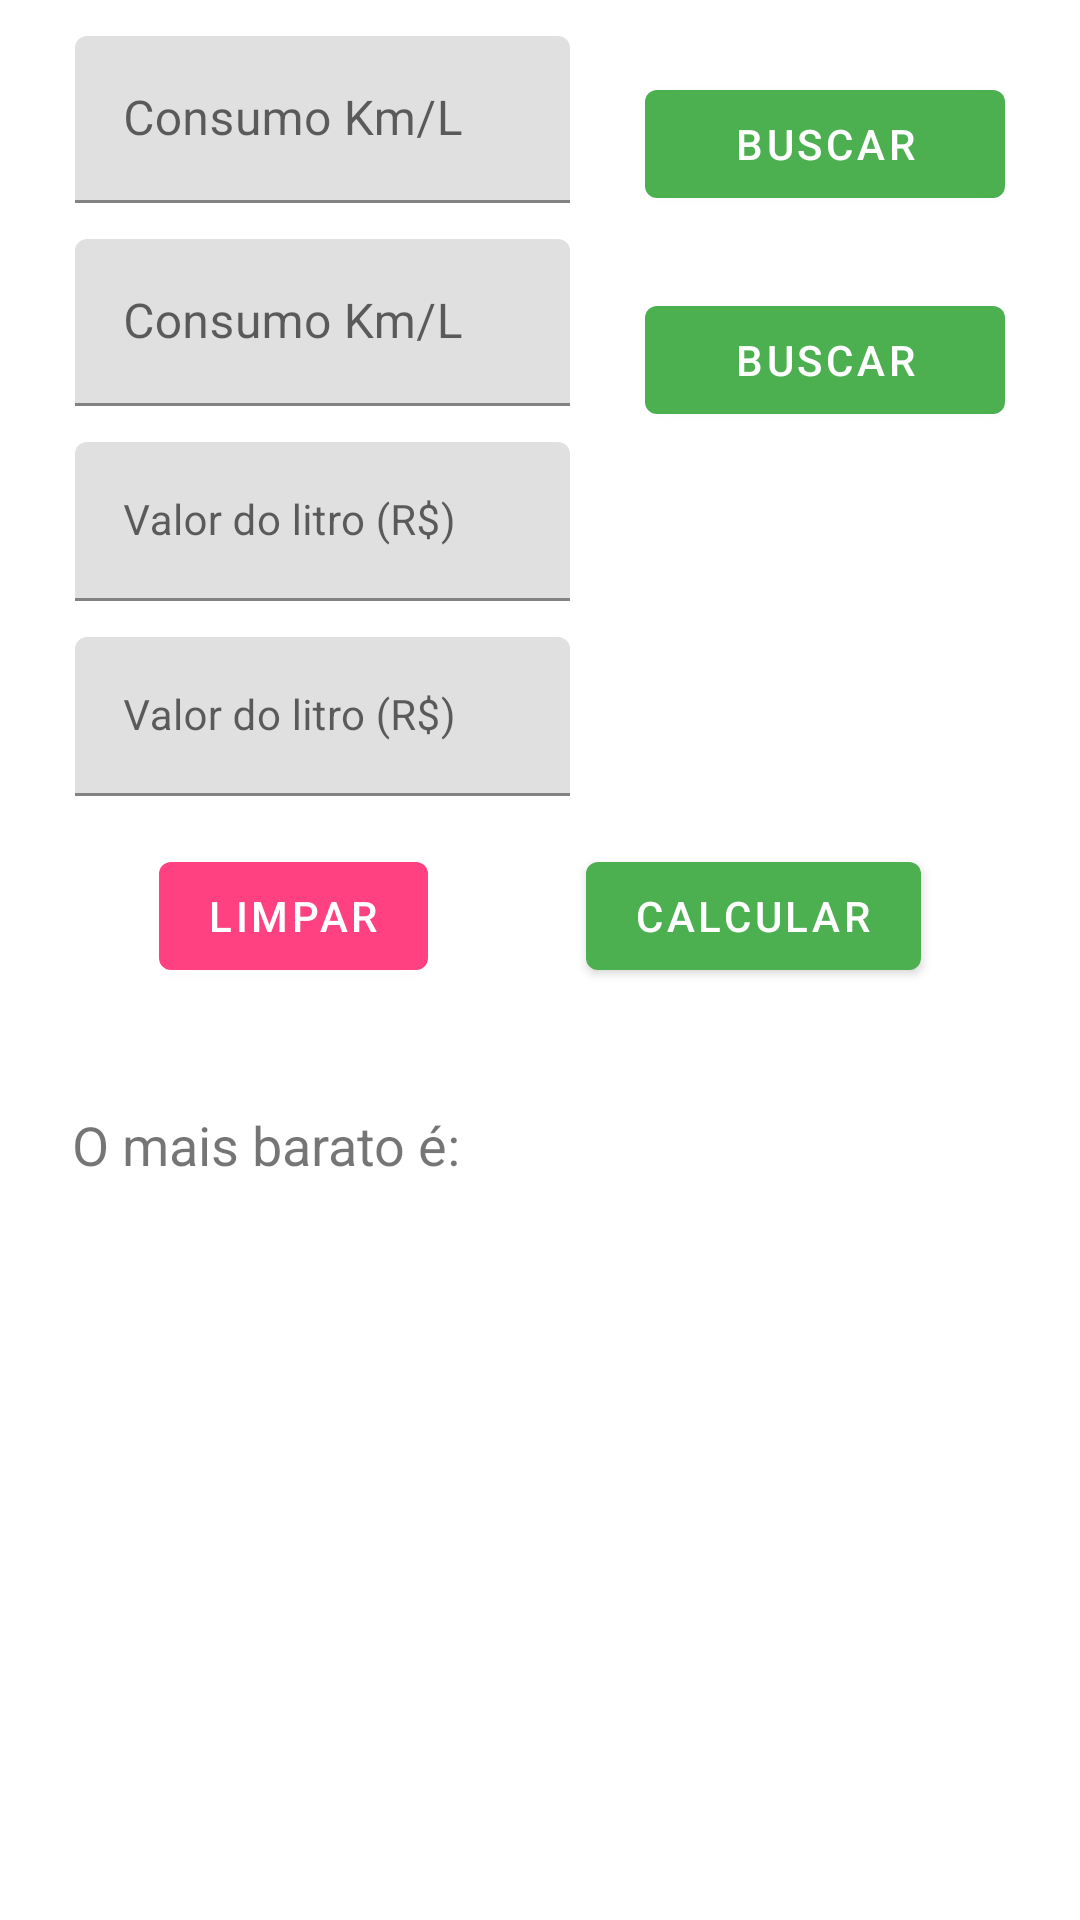

Reconstruct the res/layout file that produces this screen, plus the resources it refers to.
<!-- AndroidManifest.xml: application theme Theme.FuelChoice -->
<!-- res/layout/activity_main.xml -->
<?xml version="1.0" encoding="utf-8"?>
<androidx.constraintlayout.widget.ConstraintLayout xmlns:android="http://schemas.android.com/apk/res/android"
    xmlns:app="http://schemas.android.com/apk/res-auto"
    xmlns:tools="http://schemas.android.com/tools"
    android:id="@+id/main"
    android:layout_width="match_parent"
    android:layout_height="match_parent"
    tools:context=".MainActivity">

    <com.google.android.material.textfield.TextInputLayout
        android:id="@+id/input_consumption_1"
        android:layout_width="wrap_content"
        android:layout_height="wrap_content"
        android:layout_marginTop="12dp"
        android:hint="@string/fuel_consumption"
        app:layout_constraintEnd_toStartOf="@id/btn_search_1"
        app:layout_constraintStart_toStartOf="parent"
        app:layout_constraintTop_toTopOf="parent">

        <com.google.android.material.textfield.TextInputEditText
            android:id="@+id/et_consumption_1"
            android:layout_width="165dp"
            android:layout_height="match_parent"
            android:inputType="numberDecimal"
            />
    </com.google.android.material.textfield.TextInputLayout>


    <com.google.android.material.button.MaterialButton
        android:id="@+id/btn_search_1"
        android:layout_width="120dp"
        android:layout_height="wrap_content"
        android:layout_marginTop="24dp"
        android:text="@string/search"
        app:layout_constraintEnd_toEndOf="parent"
        app:layout_constraintStart_toEndOf="@+id/input_consumption_1"
        app:layout_constraintTop_toTopOf="parent" />

    <com.google.android.material.textfield.TextInputLayout
        android:id="@+id/input_consumption_2"
        android:layout_width="wrap_content"
        android:layout_height="wrap_content"
        android:layout_marginTop="12dp"
        android:hint="@string/fuel_consumption"

        app:layout_constraintEnd_toEndOf="@+id/input_consumption_1"
        app:layout_constraintStart_toStartOf="@+id/input_consumption_1"
        app:layout_constraintTop_toBottomOf="@id/input_consumption_1">

        <com.google.android.material.textfield.TextInputEditText
            android:id="@+id/et_consumption_2"
            android:layout_width="165dp"
            android:layout_height="match_parent"
            android:inputType="numberDecimal"
            />
    </com.google.android.material.textfield.TextInputLayout>

    <com.google.android.material.button.MaterialButton
        android:id="@+id/btn_search_2"
        android:layout_width="120dp"
        android:layout_height="wrap_content"
        android:layout_marginTop="24dp"
        android:text="@string/search"
        app:layout_constraintEnd_toEndOf="@+id/btn_search_1"
        app:layout_constraintHorizontal_bias="0.0"
        app:layout_constraintStart_toStartOf="@+id/btn_search_1"
        app:layout_constraintTop_toBottomOf="@+id/btn_search_1" />

    <com.google.android.material.textfield.TextInputLayout
        android:id="@+id/input_liter_1"
        android:layout_width="wrap_content"
        android:layout_height="wrap_content"
        android:layout_marginTop="12dp"

        android:hint="@string/liter_value"
        app:layout_constraintEnd_toEndOf="@+id/input_consumption_2"
        app:layout_constraintStart_toStartOf="@+id/input_consumption_2"
        app:layout_constraintTop_toBottomOf="@+id/input_consumption_2">

        <com.google.android.material.textfield.TextInputEditText
            android:id="@+id/et_liter_1"
            android:layout_width="165dp"
            android:layout_height="match_parent"
            android:textSize="14sp"
            android:inputType="numberDecimal"
            />
    </com.google.android.material.textfield.TextInputLayout>

    <com.google.android.material.textfield.TextInputLayout
        android:id="@+id/input_liter_2"
        android:layout_width="wrap_content"
        android:layout_height="wrap_content"
        android:layout_marginTop="12dp"
        android:hint="@string/liter_value"
        app:layout_constraintEnd_toEndOf="@+id/input_liter_1"
        app:layout_constraintStart_toStartOf="@+id/input_liter_1"
        app:layout_constraintTop_toBottomOf="@id/input_liter_1">

        <com.google.android.material.textfield.TextInputEditText
            android:id="@+id/et_liter_2"
            android:layout_width="165dp"
            android:layout_height="match_parent"
            android:textSize="14sp"
            android:inputType="numberDecimal"
            />
    </com.google.android.material.textfield.TextInputLayout>

    <ImageView
        android:id="@+id/ic_fuel_1"
        android:layout_width="wrap_content"
        android:layout_height="wrap_content"
        android:src="@drawable/ic_fuel"
        app:tint="@color/primaryColor"

        app:layout_constraintBottom_toBottomOf="@+id/input_consumption_1"
        app:layout_constraintEnd_toStartOf="@+id/input_consumption_1"
        app:layout_constraintTop_toTopOf="@+id/input_consumption_1"/>
    <ImageView
        android:id="@+id/ic_fuel_2"
        android:layout_width="wrap_content"
        android:layout_height="wrap_content"
        android:src="@drawable/ic_fuel"
        app:tint="@color/secondaryColor"
        app:layout_constraintBottom_toBottomOf="@+id/input_consumption_2"
        app:layout_constraintEnd_toStartOf="@+id/input_consumption_2"
        app:layout_constraintTop_toTopOf="@+id/input_consumption_2"/>

    <ImageView
        android:layout_width="wrap_content"
        android:layout_height="wrap_content"
        android:src="@drawable/ic_money"
        app:tint="@color/primaryColor"

        android:id="@+id/money_1"
        app:layout_constraintBottom_toBottomOf="@+id/input_liter_1"
        app:layout_constraintEnd_toStartOf="@+id/input_liter_1"
        app:layout_constraintTop_toTopOf="@+id/input_liter_1" />
    <ImageView
        android:layout_width="wrap_content"
        android:layout_height="wrap_content"
        android:src="@drawable/ic_money"
        app:tint="@color/secondaryColor"
        android:id="@+id/money_2"
        app:layout_constraintBottom_toBottomOf="@+id/input_liter_2"
        app:layout_constraintEnd_toStartOf="@+id/input_liter_2"
        app:layout_constraintTop_toTopOf="@+id/input_liter_2" />

    <com.google.android.material.button.MaterialButton
        android:id="@+id/btn_clear"
        android:layout_width="wrap_content"
        android:layout_height="wrap_content"
        android:layout_marginTop="16dp"
        android:text="@string/clear"
        app:backgroundTint="@color/accentColor"
        app:layout_constraintEnd_toStartOf="@id/btn_calculate"
        app:layout_constraintStart_toStartOf="parent"
        app:layout_constraintTop_toBottomOf="@id/input_liter_2" />

    <com.google.android.material.button.MaterialButton
        android:id="@+id/btn_calculate"
        android:layout_width="wrap_content"
        android:layout_height="wrap_content"
        android:layout_marginTop="16dp"
        android:text="@string/calculate"
        app:layout_constraintEnd_toEndOf="parent"
        app:layout_constraintStart_toEndOf="@id/btn_clear"
        app:layout_constraintTop_toBottomOf="@id/input_liter_2" />

    <TextView
        android:id="@+id/textView2"
        android:layout_width="wrap_content"
        android:layout_height="wrap_content"
        android:layout_marginStart="24dp"
        android:layout_marginTop="40dp"
        android:text="@string/result"
        android:textSize="18sp"
        app:layout_constraintStart_toStartOf="parent"
        app:layout_constraintTop_toBottomOf="@+id/btn_calculate" />

    <TextView
        android:id="@+id/tv_result"
        android:layout_width="wrap_content"
        android:layout_height="wrap_content"
        android:layout_marginStart="52dp"
        android:layout_marginTop="40dp"
        android:text=""
        android:textSize="18sp"
        android:textStyle="bold"
        app:layout_constraintEnd_toEndOf="parent"
        app:layout_constraintHorizontal_bias="0.0"
        app:layout_constraintStart_toEndOf="@+id/textView2"
        app:layout_constraintTop_toBottomOf="@+id/btn_clear" />

</androidx.constraintlayout.widget.ConstraintLayout>
<!-- resources referenced by this layout -->
<resources>
  <color name="accentColor">#FF4081</color>
  <color name="primaryColor">#4CAF50</color>
  <color name="secondaryColor">#03A9F4</color>
  <string name="calculate">Calcular</string>
  <string name="clear">Limpar</string>
  <string name="fuel_consumption">Consumo Km/L</string>
  <string name="liter_value">Valor do litro (R$)</string>
  <string name="result">O mais barato é:</string>
  <string name="search">Buscar</string>
  <style name="Theme.FuelChoice" parent="Theme.MaterialComponents.DayNight.DarkActionBar">
          
          <item name="colorPrimary">@color/primaryColor</item>
          <item name="colorPrimaryVariant">@color/primaryDarkColor</item>
          <item name="colorOnPrimary">@android:color/white</item>
  
          
          <item name="colorSecondary">@color/secondaryColor</item>
          <item name="colorSecondaryVariant">@color/secondaryDarkColor</item>
          <item name="colorOnSecondary">@android:color/white</item>
  
          
          <item name="android:textColorPrimary">@color/primaryTextColor</item>
          <item name="android:textColorSecondary">@color/secondaryTextColor</item>
  
          
          <item name="colorAccent">@color/accentColor</item>
          <item name="android:windowBackground">@android:color/white</item>
      </style>
  <color name="primaryDarkColor">#388E3C</color>
  <color name="secondaryDarkColor">#0288D1</color>
  <color name="primaryTextColor">#212121</color>
  <color name="secondaryTextColor">#757575</color>
</resources>
